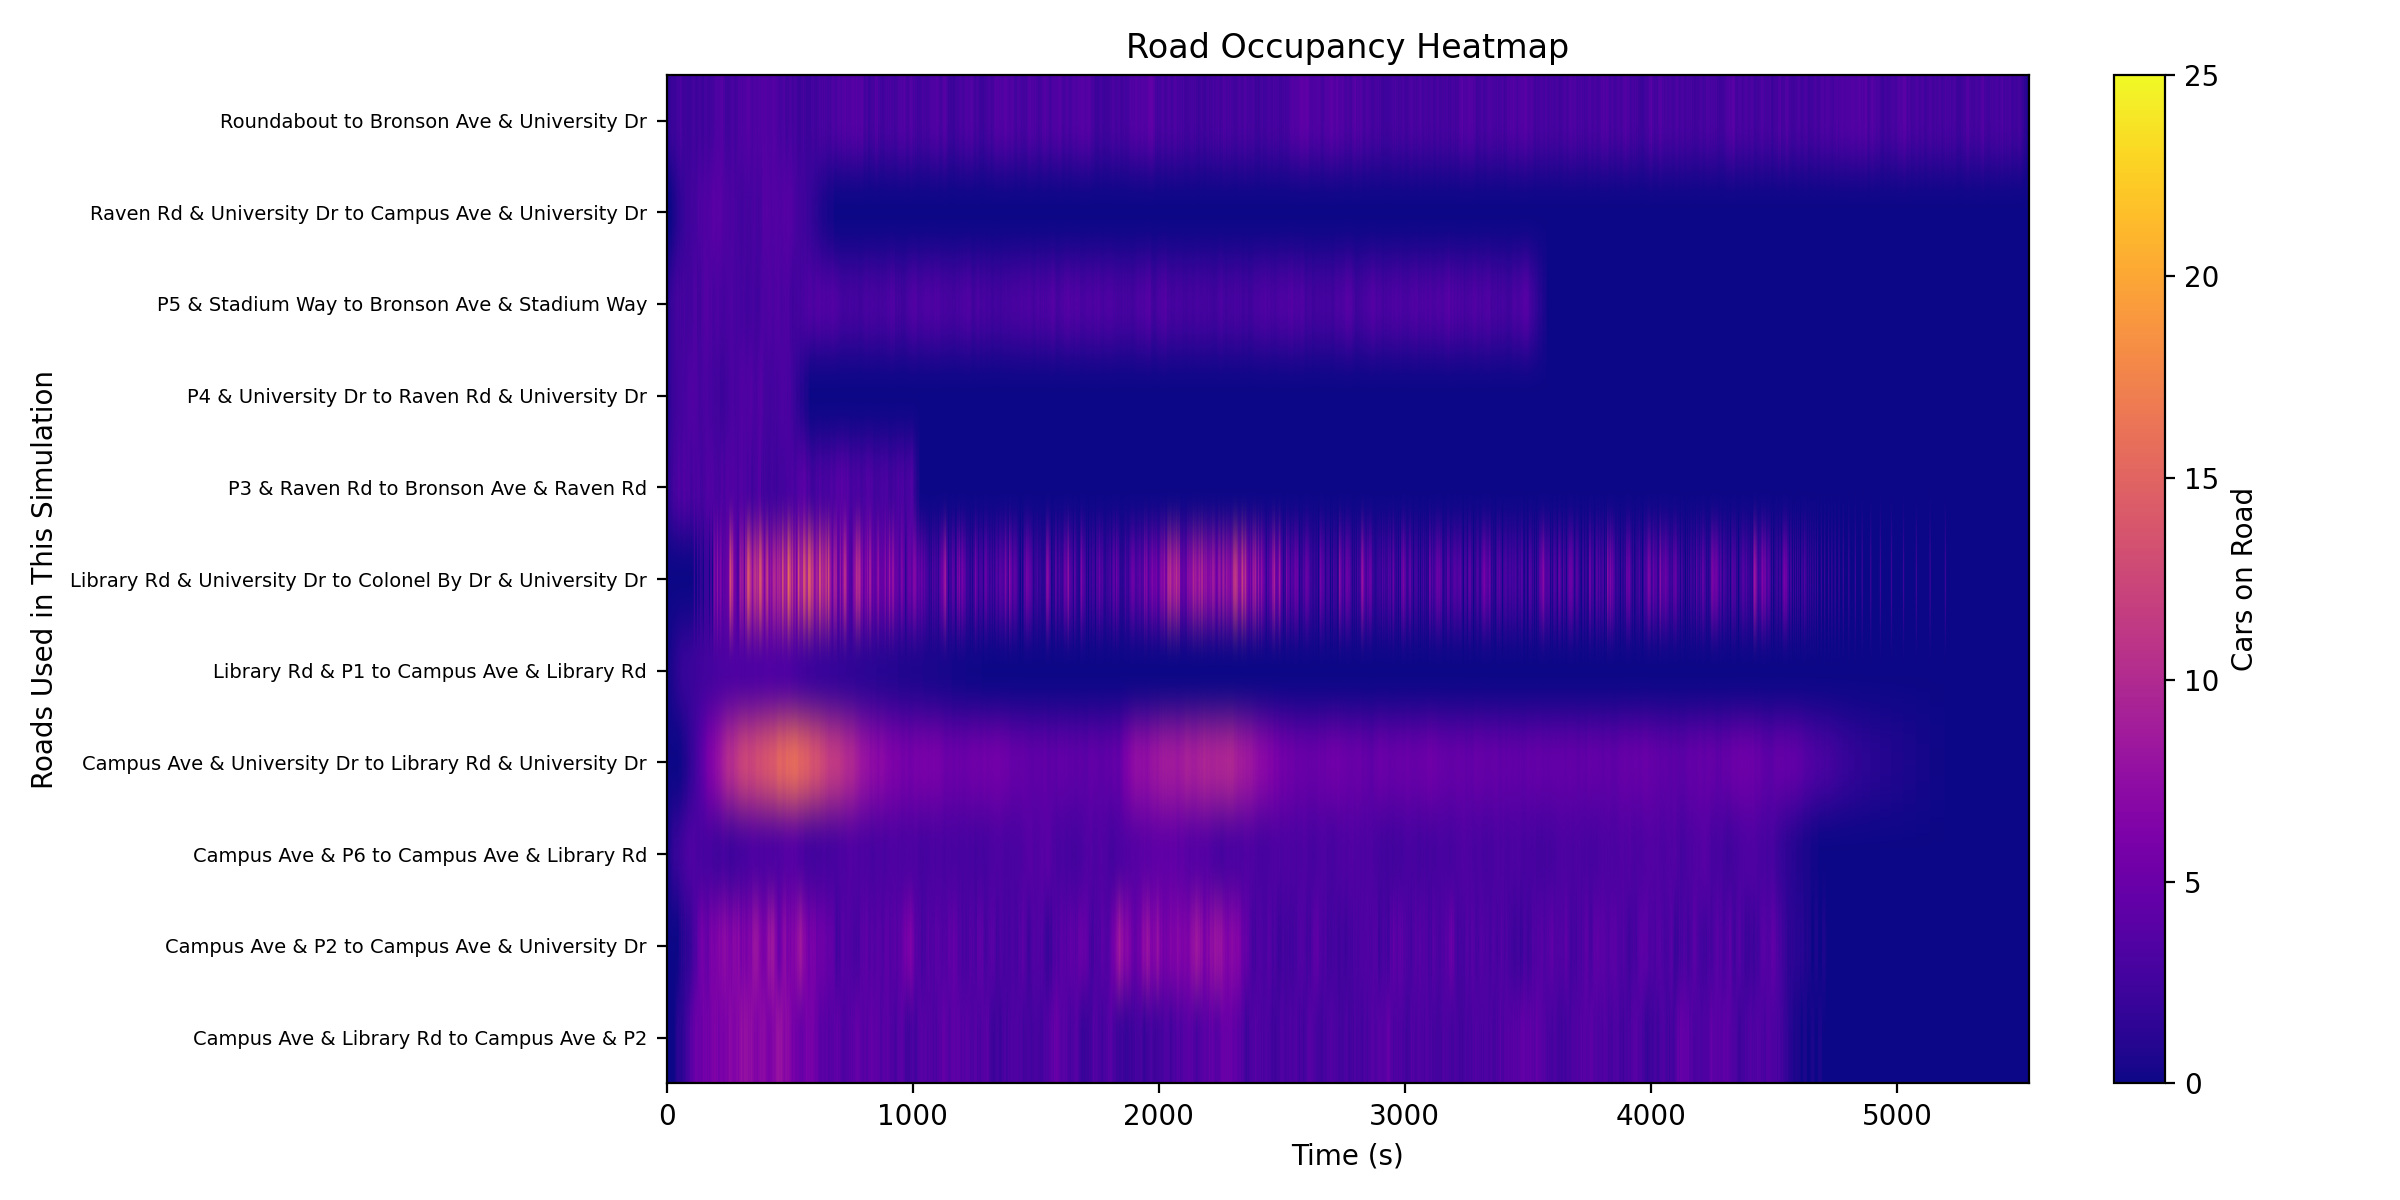

Values plotted in this chart, from the file beside it:
time, Campus Ave & Library Rd to Campus Ave & …, Campus Ave & P2 to Campus Ave & Universi…, Campus Ave & P6 to Campus Ave & Library …, Campus Ave & University Dr to Library Rd…, Library Rd & P1 to Campus Ave & Library …, Library Rd & University Dr to Colonel By…, P3 & Raven Rd to Bronson Ave & Raven Rd, P4 & University Dr to Raven Rd & Univers…, P5 & Stadium Way to Bronson Ave & Stadiu…, Raven Rd & University Dr to Campus Ave &…, Roundabout to Bronson Ave & University D…
0.0, 0.0, 0.0, 0.288, 0.0, 0.1429, 0.0, 0.7524, 0.4936, 0.5273, 0.0, 0.7078
1.0, 0.0, 0.0, 0.288, 0.0, 0.1429, 0.0, 0.7524, 0.4936, 0.5273, 0.0, 0.7078
2.0, 0.0, 0.0, 0.288, 0.0, 0.1429, 0.0, 0.7524, 0.4936, 0.5273, 0.0, 0.7078
3.0, 0.0, 0.0, 0.288, 0.0, 0.1429, 0.0, 0.7524, 0.4936, 0.5273, 0.0, 0.7078
4.0, 0.0, 0.0, 0.288, 0.0, 0.1429, 0.0, 0.7524, 0.4936, 0.5273, 0.0, 0.7078
5.0, 0.0, 0.0, 0.576, 0.0, 0.2858, 0.0, 1.505, 0.9872, 1.055, 0.0, 1.416
6.0, 0.0, 0.0, 0.576, 0.0, 0.2858, 0.0, 1.505, 0.9872, 1.055, 0.0, 1.416
7.0, 0.0, 0.0, 0.576, 0.0, 0.2858, 0.0, 1.505, 0.9872, 1.055, 0.0, 1.416
8.0, 0.0, 0.0, 0.576, 0.0, 0.2858, 0.0, 1.505, 0.9872, 1.055, 0.0, 1.416
9.0, 0.0, 0.0, 0.576, 0.0, 0.2858, 0.0, 1.505, 0.9872, 1.055, 0.0, 1.416
10.0, 0.0, 0.0, 0.8641, 0.0, 0.4287, 0.0, 2.257, 1.481, 1.582, 0.0, 2.123
11.0, 0.0, 0.0, 0.8641, 0.0, 0.4287, 0.0, 2.257, 1.481, 1.582, 0.0, 2.123
12.0, 0.0, 0.0, 0.8641, 0.0, 0.4287, 0.0, 1.505, 1.481, 1.582, 0.0, 2.123
13.0, 0.0, 0.0, 0.8641, 0.0, 0.4287, 0.0, 1.505, 1.481, 1.582, 0.0, 1.416
14.0, 0.0, 0.0, 0.8641, 0.0, 0.4287, 0.0, 1.505, 1.481, 1.582, 0.0, 1.416
15.0, 0.0, 0.0, 1.152, 0.0, 0.5715, 0.0, 2.257, 1.974, 2.109, 0.0, 2.123
16.0, 0.0, 0.0, 1.152, 0.0, 0.5715, 0.0, 2.257, 1.974, 2.109, 0.0, 2.123
17.0, 0.0, 0.0, 1.152, 0.0, 0.5715, 0.0, 2.257, 1.974, 2.109, 0.0, 2.123
18.0, 0.0, 0.0, 1.152, 0.0, 0.5715, 0.0, 2.257, 1.974, 1.582, 0.0, 2.123
19.0, 0.0, 0.0, 1.152, 0.0, 0.5715, 0.0, 1.505, 1.481, 1.582, 0.3225, 2.123
20.0, 0.0, 0.0, 1.44, 0.0, 0.7144, 0.0, 2.257, 1.974, 2.109, 0.3225, 2.831
21.0, 0.0, 0.0, 1.44, 0.0, 0.7144, 0.0, 2.257, 1.974, 2.109, 0.3225, 2.123
22.0, 0.0, 0.0, 1.44, 0.0, 0.7144, 0.0, 2.257, 1.974, 2.109, 0.3225, 2.123
23.0, 0.0, 0.0, 1.44, 0.0, 0.7144, 0.0, 2.257, 1.974, 2.109, 0.3225, 2.123
24.0, 0.0, 0.0, 1.44, 0.0, 0.7144, 0.0, 2.257, 1.974, 2.109, 0.3225, 2.123
25.0, 0.0, 0.0, 1.728, 0.0, 0.8573, 0.0, 3.01, 2.468, 2.109, 0.3225, 2.831
26.0, 0.0, 0.0, 1.728, 0.0, 0.8573, 0.0, 3.01, 2.468, 2.109, 0.3225, 2.123
27.0, 0.0, 0.0, 1.728, 0.0, 0.8573, 0.0, 3.01, 1.974, 2.109, 0.645, 2.123
28.0, 0.0, 0.0, 1.728, 0.0, 0.8573, 0.0, 2.257, 1.974, 2.109, 0.645, 2.123
29.0, 0.0, 0.0, 1.728, 0.0, 0.8573, 0.0, 2.257, 1.974, 2.109, 0.645, 1.416
30.0, 0.0, 0.0, 2.016, 0.0, 1, 0.0, 3.01, 2.468, 2.637, 0.645, 2.123
31.0, 0.0, 0.0, 2.016, 0.0, 1, 0.0, 3.01, 2.468, 2.637, 0.645, 2.123
32.0, 0.557, 0.0, 1.728, 0.0, 1, 0.0, 3.01, 2.468, 2.637, 0.645, 2.123
33.0, 0.557, 0.0, 1.728, 0.0, 1, 0.0, 3.01, 2.468, 2.637, 0.645, 2.123
34.0, 0.557, 0.0, 1.728, 0.0, 1, 0.0, 2.257, 1.974, 2.109, 0.9676, 2.123
35.0, 0.557, 0.0, 2.016, 0.0, 1.143, 0.0, 3.01, 2.468, 2.637, 0.9676, 2.831
36.0, 0.557, 0.0, 2.016, 0.0, 1.143, 0.0, 3.01, 2.468, 2.637, 0.9676, 2.831
37.0, 0.557, 0.0, 2.016, 0.0, 1.143, 0.0, 3.01, 2.468, 2.637, 0.9676, 2.123
38.0, 1.114, 0.0, 1.728, 0.0, 1.143, 0.0, 3.01, 2.468, 2.637, 0.9676, 2.123
39.0, 1.114, 0.0, 1.728, 0.0, 1.143, 0.0, 2.257, 2.468, 2.637, 0.9676, 2.123
40.0, 1.114, 0.0, 2.016, 0.0, 1.286, 0.0, 3.01, 2.961, 3.164, 0.9676, 2.831
41.0, 1.114, 0.0, 2.016, 0.0, 1.286, 0.0, 3.01, 2.961, 3.164, 0.9676, 2.831
42.0, 1.114, 0.0, 2.016, 0.0, 1.286, 0.0, 3.01, 2.468, 2.637, 1.29, 2.831
43.0, 1.114, 0.0, 2.016, 0.0, 1.286, 0.0, 3.01, 2.468, 2.637, 1.29, 2.831
44.0, 1.114, 0.0, 2.016, 0.0, 1.286, 0.0, 3.01, 2.468, 2.637, 1.29, 2.123
45.0, 1.671, 0.0, 2.016, 0.0, 1.429, 0.0, 3.762, 2.468, 3.164, 1.613, 2.831
46.0, 1.671, 0.0, 2.016, 0.0, 1.429, 0.0, 3.762, 2.468, 3.164, 1.613, 2.831
47.0, 1.671, 0.0, 2.016, 0.1935, 1.429, 0.0, 3.762, 2.468, 2.637, 1.29, 2.831
48.0, 1.114, 0.602, 2.016, 0.1935, 1.429, 0.0, 3.01, 2.468, 2.637, 1.29, 2.831
49.0, 1.114, 0.602, 2.016, 0.1935, 1.429, 0.0, 3.01, 2.468, 2.109, 1.29, 2.123
50.0, 1.114, 0.602, 2.304, 0.1935, 1.572, 0.0, 3.762, 2.961, 2.637, 1.29, 2.831
51.0, 1.114, 0.602, 2.304, 0.1935, 1.572, 0.0, 3.762, 2.961, 2.637, 1.29, 2.831
52.0, 1.114, 0.602, 2.304, 0.1935, 1.572, 0.0, 3.01, 2.468, 2.637, 1.613, 2.831
53.0, 1.114, 0.602, 2.304, 0.1935, 1.572, 0.0, 3.01, 2.468, 2.637, 1.613, 2.831
54.0, 1.114, 0.602, 2.304, 0.1935, 1.572, 0.0, 3.01, 2.468, 2.637, 1.613, 2.831
55.0, 1.671, 0.602, 2.304, 0.1935, 1.715, 0.0, 3.01, 2.961, 3.164, 1.613, 3.539
56.0, 1.671, 0.602, 2.304, 0.1935, 1.715, 0.0, 3.01, 2.961, 3.164, 1.613, 3.539
57.0, 1.114, 1.204, 2.304, 0.3869, 1.715, 0.0, 3.01, 2.961, 2.637, 1.29, 2.831
58.0, 1.114, 1.204, 2.304, 0.3869, 1.715, 0.0, 3.01, 2.468, 2.637, 1.613, 2.831
59.0, 1.114, 1.204, 2.304, 0.3869, 1.715, 0.0, 2.257, 2.468, 2.109, 1.613, 2.831
... 5,479 more rows
